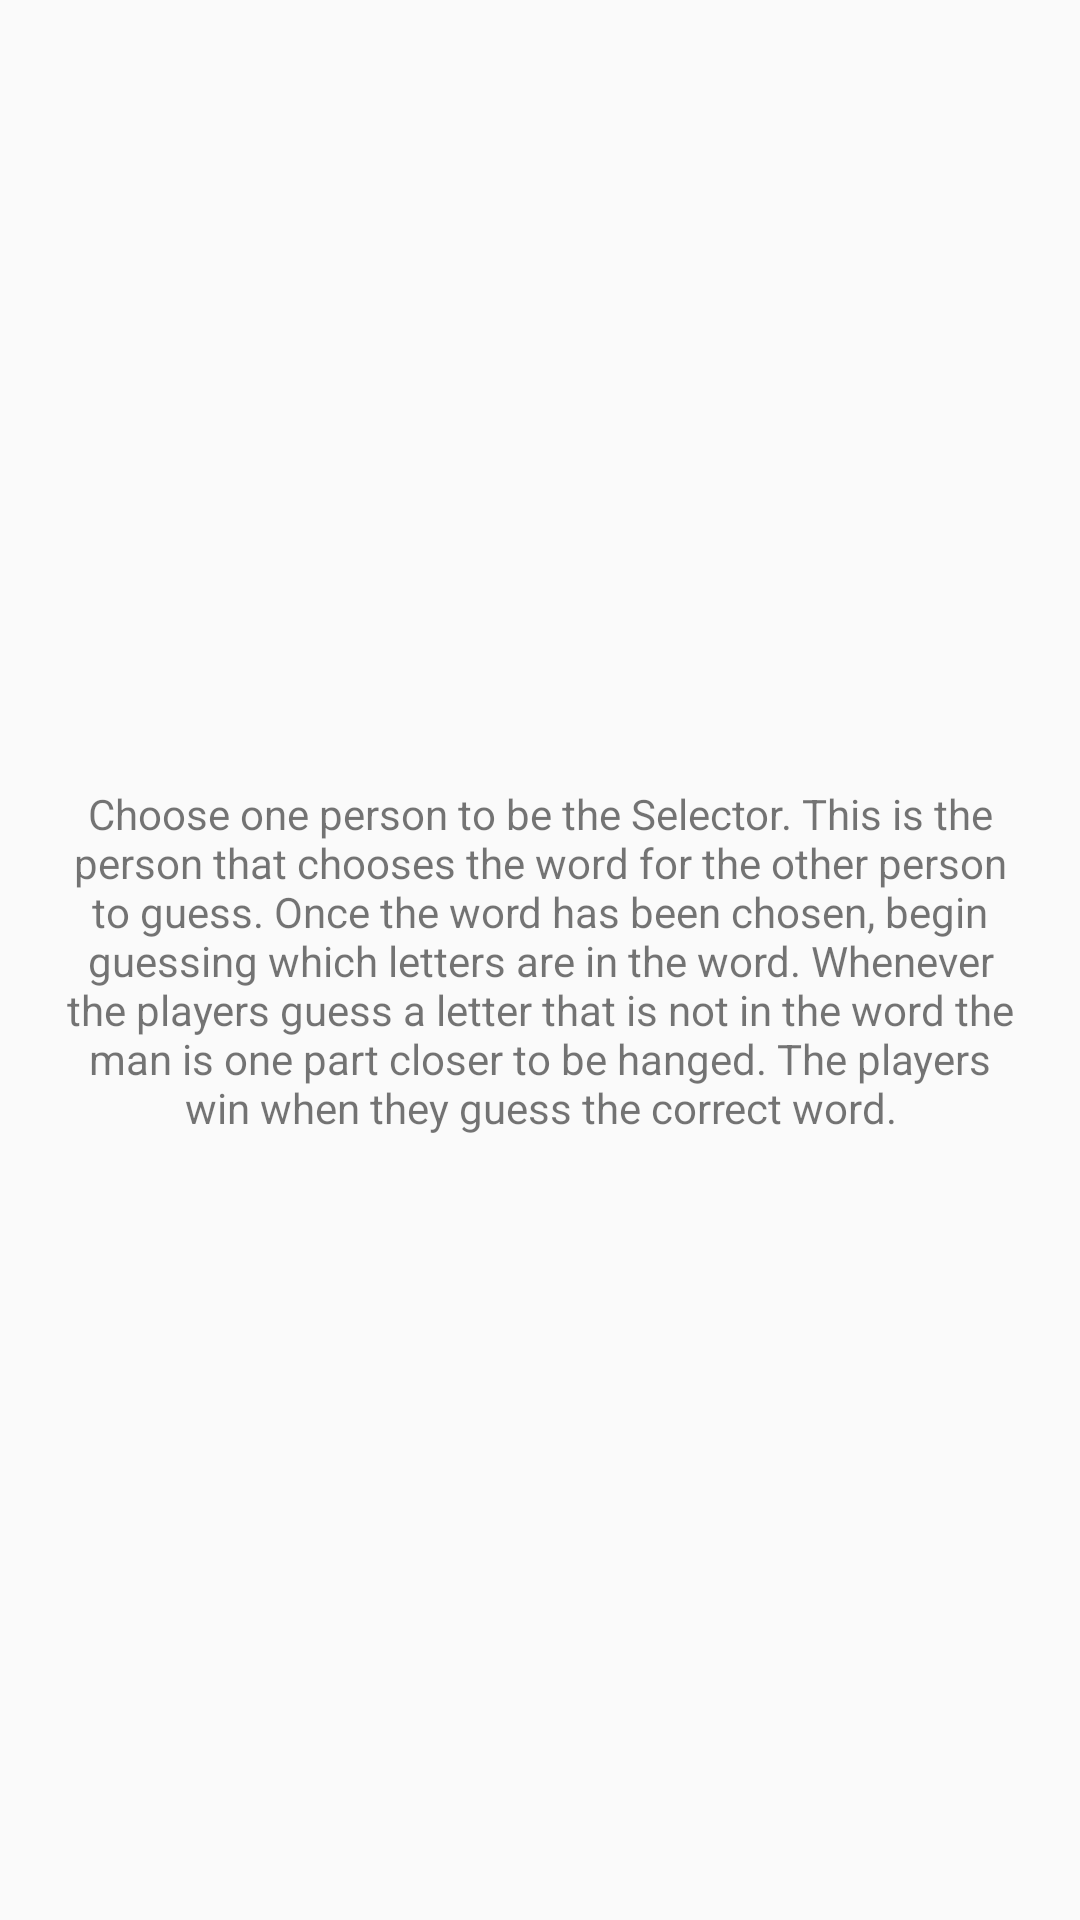

Reconstruct the res/layout file that produces this screen, plus the resources it refers to.
<!-- AndroidManifest.xml: application theme AppTheme -->
<!-- res/layout/help_actitivy.xml -->
<?xml version="1.0" encoding="utf-8"?>
<androidx.constraintlayout.widget.ConstraintLayout xmlns:android="http://schemas.android.com/apk/res/android"
    xmlns:app="http://schemas.android.com/apk/res-auto"
    xmlns:tools="http://schemas.android.com/tools"
    android:layout_width="match_parent"
    android:layout_height="match_parent"
    tools:context=".activity.Help">

    <TextView
        android:id="@+id/textView2"
        android:layout_width="323dp"
        android:layout_height="654dp"
        android:gravity="center_horizontal|center_vertical"
        android:text="@string/help_description"
        app:layout_constraintBottom_toTopOf="@+id/guideline12"
        app:layout_constraintEnd_toStartOf="@+id/guideline10"
        app:layout_constraintStart_toStartOf="@+id/guideline9"
        app:layout_constraintTop_toTopOf="@+id/guideline11" />

    <androidx.constraintlayout.widget.Guideline
        android:id="@+id/guideline9"
        android:layout_width="wrap_content"
        android:layout_height="wrap_content"
        android:orientation="vertical"
        app:layout_constraintGuide_percent="0.1" />

    <androidx.constraintlayout.widget.Guideline
        android:id="@+id/guideline10"
        android:layout_width="wrap_content"
        android:layout_height="wrap_content"
        android:layout_marginEnd="16dp"
        android:layout_marginRight="16dp"
        android:orientation="vertical"
        app:layout_constraintEnd_toEndOf="parent"
        app:layout_constraintGuide_percent="0.9" />

    <androidx.constraintlayout.widget.Guideline
        android:id="@+id/guideline11"
        android:layout_width="wrap_content"
        android:layout_height="wrap_content"
        android:orientation="horizontal"
        app:layout_constraintGuide_percent="0.05" />

    <androidx.constraintlayout.widget.Guideline
        android:id="@+id/guideline12"
        android:layout_width="wrap_content"
        android:layout_height="wrap_content"
        android:orientation="horizontal"
        app:layout_constraintGuide_percent="0.95" />
</androidx.constraintlayout.widget.ConstraintLayout>
<!-- resources referenced by this layout -->
<resources>
  <string name="help_description">Choose one person to be the Selector. This is the person that chooses the word for the other person to guess.  Once the word has been chosen, begin guessing which letters are in the word.  Whenever the players guess a letter that is not in the word the man is one part closer to be hanged.  The players win when they guess the correct word.</string>
  <style name="AppTheme" parent="Theme.AppCompat.Light.NoActionBar">
          <item name="colorPrimary">@color/colorPrimary</item>
          <item name="colorPrimaryDark">@color/colorPrimaryDark</item>
          <item name="colorAccent">@color/colorAccent</item>
          <item name="android:windowAnimationStyle">@style/CustomActivityAnimation</item>
      </style>
  <color name="colorPrimary">#008577</color>
  <color name="colorPrimaryDark">#00574B</color>
  <color name="colorAccent">#D81B60</color>
  <style name="CustomActivityAnimation" parent="@android:style/Animation.Activity">
          <item name="android:activityOpenEnterAnimation">@anim/slide_in_right</item>
          <item name="android:activityOpenExitAnimation">@anim/slide_out_left</item>
          <item name="android:activityCloseEnterAnimation">@anim/slide_in_left</item>
          <item name="android:activityCloseExitAnimation">@anim/slide_out_right</item>
      </style>
</resources>
